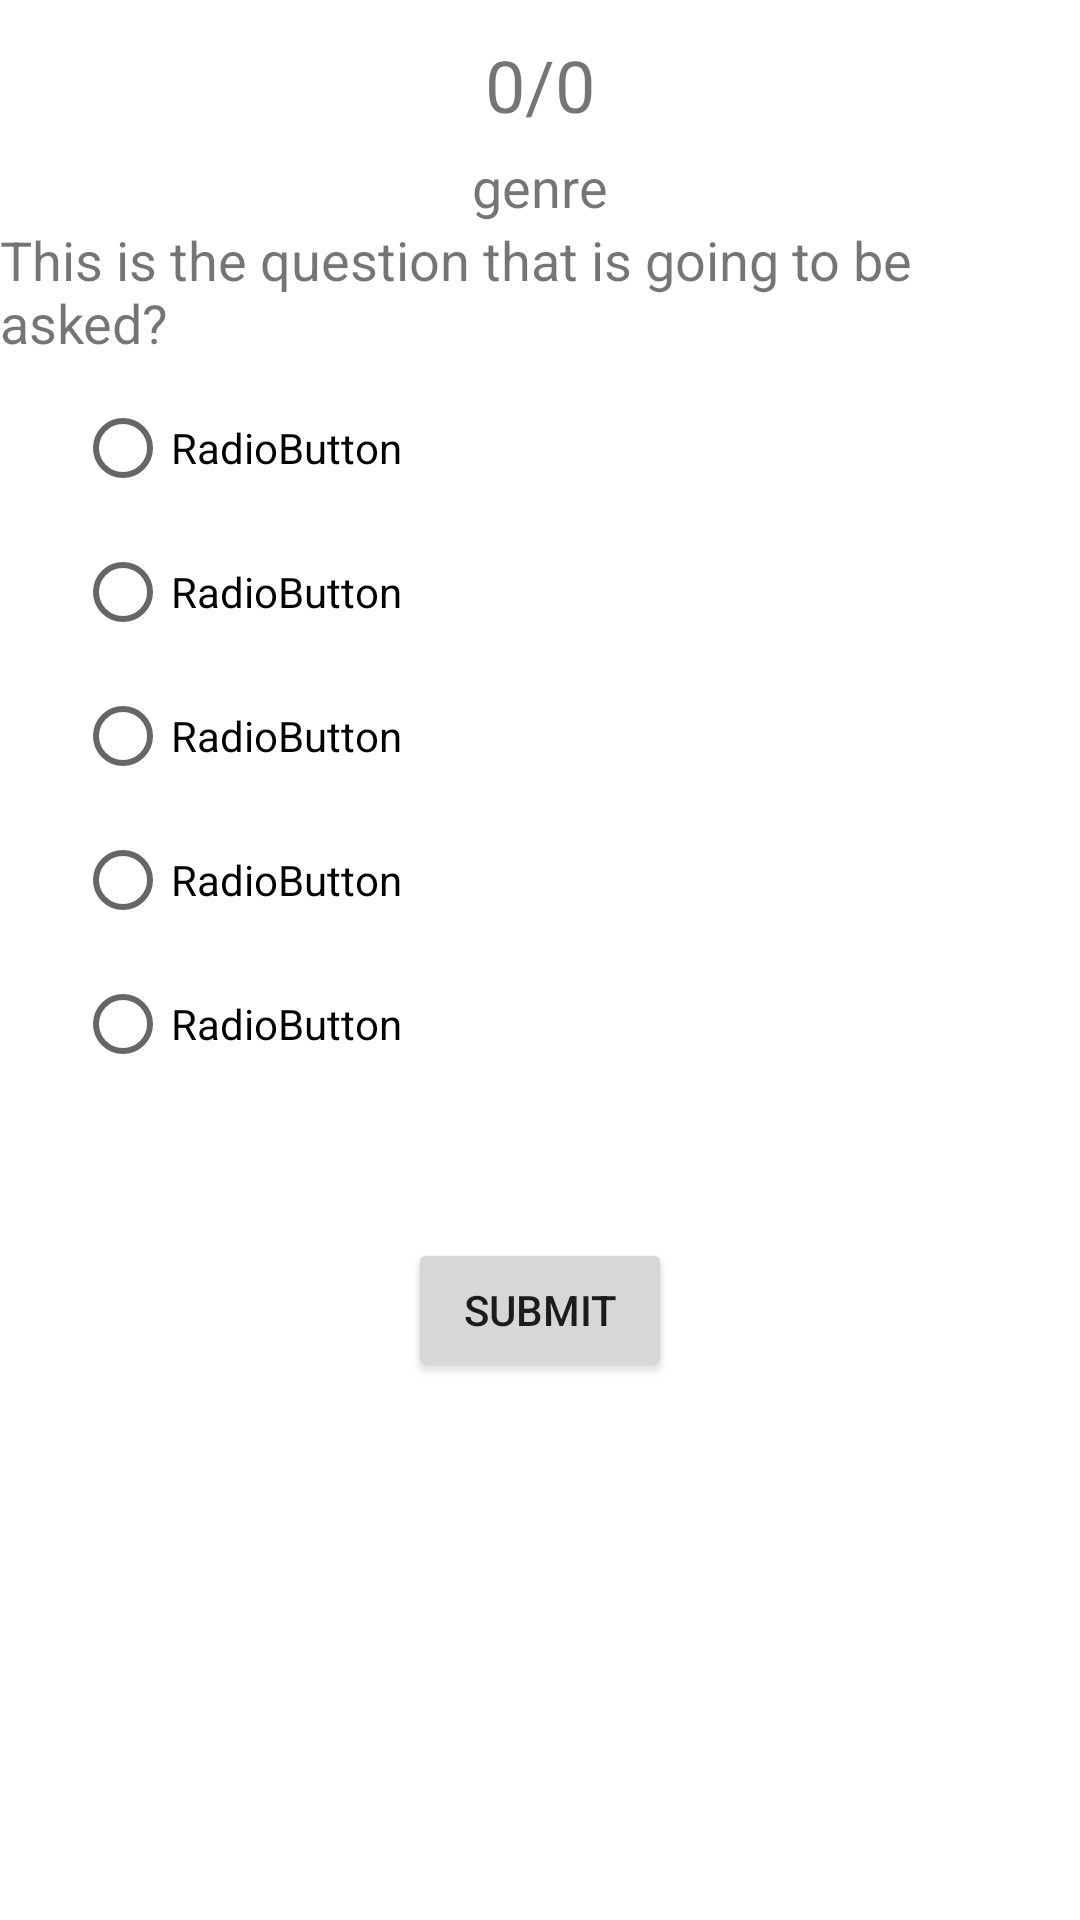

Android layout source for this screen:
<!-- AndroidManifest.xml: application theme Theme.QuizzoLC -->
<!-- res/layout/fragment_practice.xml -->
<?xml version="1.0" encoding="utf-8"?>
<androidx.constraintlayout.widget.ConstraintLayout
    xmlns:android="http://schemas.android.com/apk/res/android"
    xmlns:app="http://schemas.android.com/apk/res-auto"
    xmlns:tools="http://schemas.android.com/tools"
    android:layout_width="match_parent"
    android:layout_height="match_parent"
    tools:context=".PracticeFragment">


    <TextView
        android:id="@+id/txt_genre_practice"
        android:layout_width="wrap_content"
        android:layout_height="wrap_content"
        android:text="genre"
        android:textSize="18sp"
        app:layout_constraintBottom_toBottomOf="parent"
        app:layout_constraintEnd_toEndOf="parent"
        app:layout_constraintStart_toStartOf="parent"
        app:layout_constraintTop_toBottomOf="@+id/txt_progress"
        app:layout_constraintVertical_bias="0.01" />

    <TextView
        android:id="@+id/txt_progress"
        android:layout_width="wrap_content"
        android:layout_height="wrap_content"
        android:text="0/0"
        android:textSize="24sp"
        app:layout_constraintBottom_toBottomOf="parent"
        app:layout_constraintEnd_toEndOf="parent"
        app:layout_constraintStart_toStartOf="parent"
        app:layout_constraintTop_toTopOf="parent"
        app:layout_constraintVertical_bias="0.02" />

    <TextView
        android:id="@+id/txt_question"
        android:layout_width="wrap_content"
        android:layout_height="wrap_content"
        android:text="This is the question that is going to be asked?"
        android:textSize="18sp"
        app:layout_constraintBottom_toBottomOf="parent"
        app:layout_constraintEnd_toEndOf="parent"
        app:layout_constraintStart_toStartOf="parent"
        app:layout_constraintTop_toBottomOf="@+id/txt_genre_practice"
        app:layout_constraintVertical_bias="0.0" />

    <Button
        android:id="@+id/btn_submit"
        android:layout_width="wrap_content"
        android:layout_height="wrap_content"
        android:text="@string/submit"
        app:layout_constraintBottom_toBottomOf="parent"
        app:layout_constraintEnd_toEndOf="parent"
        app:layout_constraintStart_toStartOf="parent"
        app:layout_constraintTop_toBottomOf="@+id/txt_question"
        app:layout_constraintVertical_bias="0.62" />

    <RadioGroup
        android:id="@+id/grp_options"
        android:layout_width="wrap_content"
        android:layout_height="wrap_content"
        app:layout_constraintBottom_toBottomOf="parent"
        app:layout_constraintEnd_toEndOf="parent"
        app:layout_constraintHorizontal_bias="0.1"
        app:layout_constraintStart_toStartOf="parent"
        app:layout_constraintTop_toBottomOf="@+id/txt_question"
        app:layout_constraintVertical_bias="0.01999998">

        <RadioButton
            android:id="@+id/rad_one"
            android:layout_width="wrap_content"
            android:layout_height="wrap_content"
            android:text="RadioButton"
            android:textSize="14sp" />

        <RadioButton
            android:id="@+id/rad_two"
            android:layout_width="wrap_content"
            android:layout_height="wrap_content"
            android:text="RadioButton" />

        <RadioButton
            android:id="@+id/rad_three"
            android:layout_width="wrap_content"
            android:layout_height="wrap_content"
            android:text="RadioButton" />

        <RadioButton
            android:id="@+id/rad_four"
            android:layout_width="wrap_content"
            android:layout_height="wrap_content"
            android:text="RadioButton" />

        <RadioButton
            android:id="@+id/rad_five"
            android:layout_width="wrap_content"
            android:layout_height="wrap_content"
            android:text="RadioButton" />

    </RadioGroup>

</androidx.constraintlayout.widget.ConstraintLayout>
<!-- resources referenced by this layout -->
<resources>
  <string name="submit">Submit</string>
  <style name="Theme.QuizzoLC" parent="Theme.MaterialComponents.DayNight.DarkActionBar">
          
          <item name="colorPrimary">@color/purple_500</item>
          <item name="colorPrimaryVariant">@color/purple_700</item>
          <item name="colorOnPrimary">@color/white</item>
          
          <item name="colorSecondary">@color/teal_200</item>
          <item name="colorSecondaryVariant">@color/teal_700</item>
          <item name="colorOnSecondary">@color/black</item>
          
          <item name="android:statusBarColor" tools:targetApi="l">?attr/colorPrimaryVariant</item>
          
      </style>
  <!-- not gathered from this repository: default colours our renderer supplied (Android Studio template values) -->
  <color name="purple_500">#FF6200EE</color>
  <color name="purple_700">#FF3700B3</color>
  <color name="teal_200">#FF03DAC5</color>
  <color name="teal_700">#FF018786</color>
  <color name="black">#FF000000</color>
  <color name="white">#FFFFFFFF</color>
</resources>
